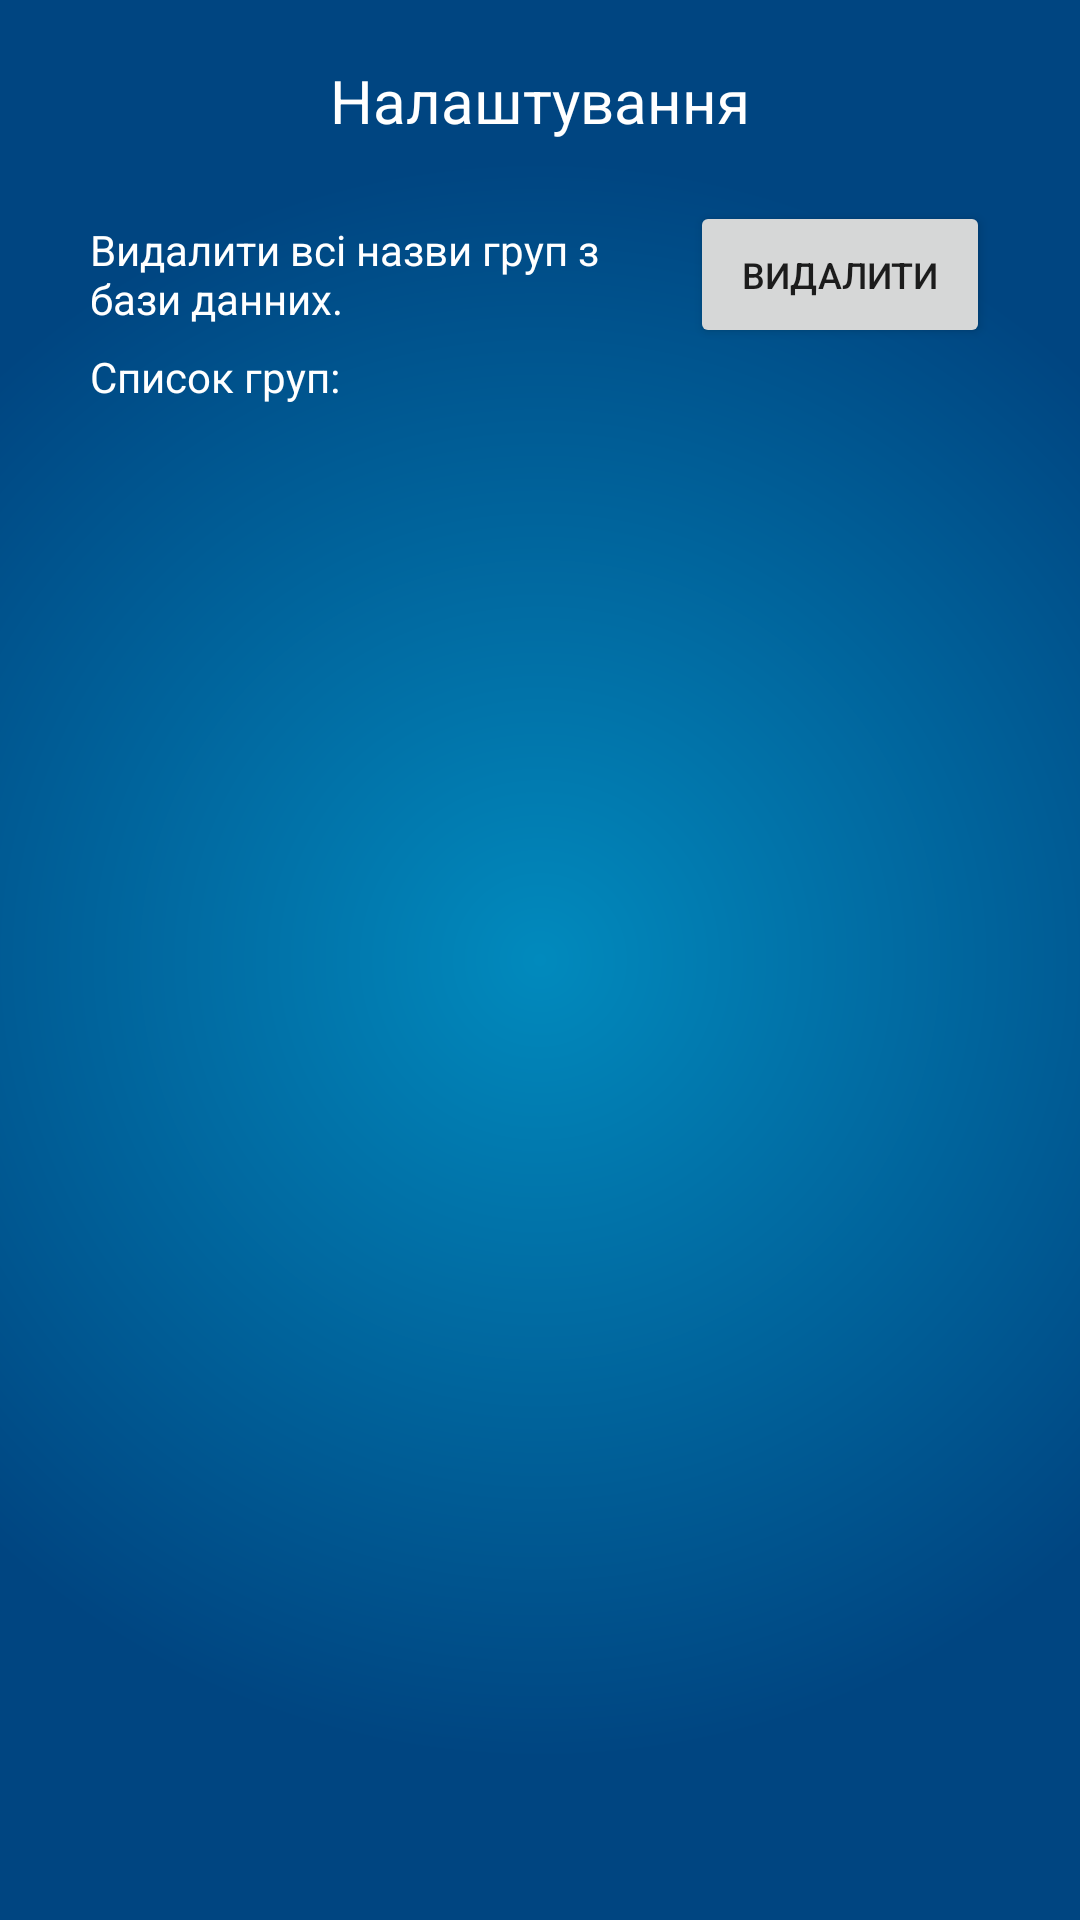

The Android layout XML behind this screen, and the referenced resources:
<!-- AndroidManifest.xml: activity theme AppTheme.NoActionBar -->
<!-- res/layout/activity_settings.xml -->
<?xml version="1.0" encoding="utf-8"?>
<LinearLayout
    xmlns:android="http://schemas.android.com/apk/res/android"
    android:id="@+id/settings_content"
    android:layout_width="match_parent"
    android:layout_height="match_parent"
    android:fitsSystemWindows="false"
    android:orientation="vertical"
    android:background="@drawable/background_radial">
    <LinearLayout
        android:layout_width="match_parent"
        android:layout_height="match_parent"
        android:orientation="vertical"
        android:layout_marginLeft="30dp"
        android:layout_marginRight="30dp">
        <TextView
            android:layout_width="match_parent"
            android:layout_height="wrap_content"
            android:text="Налаштування"
            android:textSize="20sp"
            android:gravity="center"
            android:layout_marginTop="20dp"
            android:layout_marginBottom="20dp"
            android:textColor="@color/white"/>

        <LinearLayout
            android:layout_width="match_parent"
            android:layout_height="wrap_content"
            android:orientation="vertical">
            <LinearLayout
                android:layout_width="match_parent"
                android:layout_height="wrap_content"
                android:orientation="horizontal">
                <TextView
                    android:textColor="@color/white"
                    android:id="@+id/settings_delete_groups_text"
                    android:layout_width="200dp"
                    android:layout_height="match_parent"
                    android:gravity="center_vertical"
                    android:text="@string/settings_delete_groups_button"/>
                <Button
                    android:id="@+id/settings_delete_groups_button"
                    android:layout_width="match_parent"
                    android:layout_height="match_parent"
                    android:text="@string/settings_delete"
                    android:textSize="12sp"/>
            </LinearLayout>
            <TextView
                android:textColor="@color/white"
                android:gravity="start"
                android:id="@+id/settings_groups_text"
                android:layout_width="match_parent"
                android:layout_height="wrap_content"
                android:text="@string/settings_groups_text"/>
            <ListView
                android:id="@+id/settings_groups_listview"
                android:layout_gravity="start"
                android:layout_width="80dp"
                android:layout_height="wrap_content" />
        </LinearLayout>
    </LinearLayout>
</LinearLayout>
<!-- resources referenced by this layout -->
<resources>
  <color name="white">#FFFFFF</color>
  <!-- drawable background_radial (drawable) -->
  <shape xmlns:android="http://schemas.android.com/apk/res/android"
      android:shape="rectangle">
      <gradient android:type="radial" android:gradientRadius="800"
          android:startColor="@color/blue_3" android:endColor="@color/blue_2" />
  </shape>
  <string name="settings_delete">Видалити</string>
  <string name="settings_delete_groups_button">Видалити всі назви груп з бази данних.</string>
  <string name="settings_groups_text">Список груп:</string>
  <style name="AppTheme.NoActionBar">
          <item name="windowActionBar">false</item>
          <item name="windowNoTitle">true</item>
      </style>
  <color name="blue_3">#018abd</color>
  <color name="blue_2">#004581</color>
</resources>
